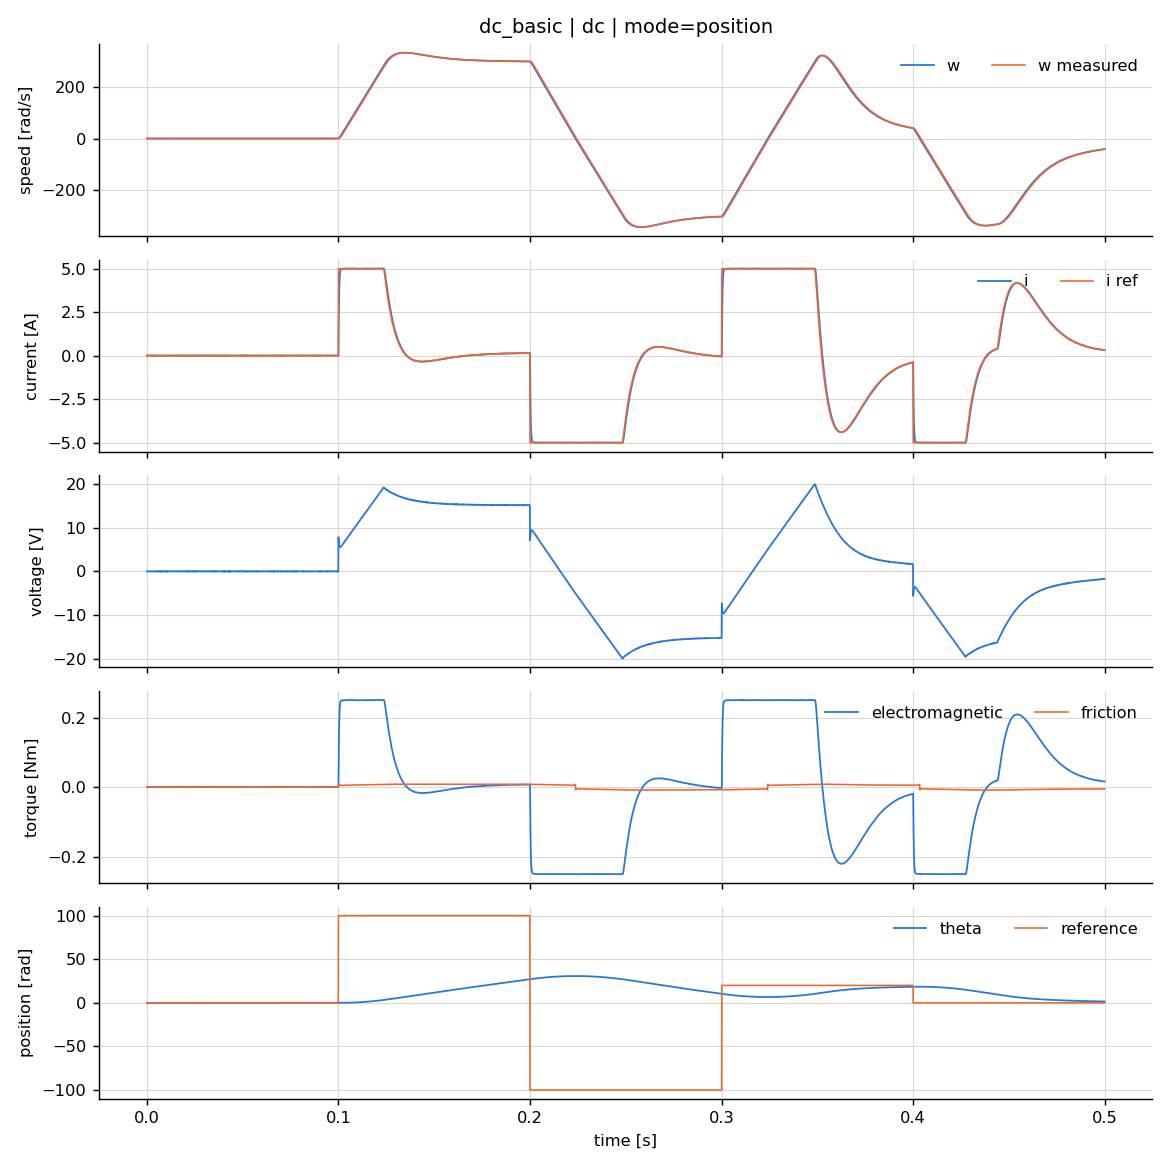

The file beside this chart, header and first rows:
t, ref, v, i, i_meas, w, w_meas, theta, theta_meas, Te, Tf, i_ref, w_ref
0.0, 0.0, -0.001975, 0.0, 0.001257, 0.0, 0.0, 0.0, 0.0, 0.0, 0.0, 0.0, 0.0
0.0001, 0.0, 0.01387, -0.000358, -0.001679, 0.0, -0.1647, -9.438490121204927e-11, -9.587379924285257e-05, -1.7899594721719455e-05, -1.7899594721719455e-05, 0.01265, 0.003012
0.0002, 0.0, -0.01129, 0.002221, 0.008625, 0.0, 0.0283, 5.856249423315739e-10, 0.0, 0.0001111, 0.0001111, -0.002074, 0.0
0.0003, 0.0, 0.009556, -0.0002272, 0.0008218, 0.0, -0.1413, -5.991186100598073e-11, -9.587379924285257e-05, -1.1361965921029517e-05, -1.1361965921029517e-05, 0.01093, 0.003012
0.0004, 0.0, 0.006798, 0.001546, -0.003811, 0.0, 0.0477, 4.0762109129898037e-10, 0.0, 7.730317286537891e-05, 7.730317286537891e-05, -0.003496, 0.0
0.0005, 0.0, -0.008158, 0.002498, 0.006114, 0.0, 0.03951, 6.586343331991063e-10, 0.0, 0.0001249, 0.0001249, -0.002895, 0.0
0.0006, 0.0, -0.02232, 0.0005665, 0.01361, 0.0, 0.03272, 1.493602043172926e-10, 0.0, 2.832536868186547e-05, 2.832536868186547e-05, -0.002397, 0.0
0.0007, 0.0, -0.003226, -0.003581, 0.00589, 0.0, -0.1376, -9.441694894376653e-10, -9.587379924285257e-05, -0.0001791, -0.0001791, 0.01066, 0.003012
0.0008, 0.0, 0.02256, -0.003517, -0.01055, 0.0, -0.114, -9.272165406715526e-10, -9.587379924285257e-05, -0.0001758, -0.0001758, 0.008928, 0.003012
0.0009, 0.0, 0.01718, 0.001211, -0.01144, 0.0, 0.07032, 3.191575619720474e-10, 0.0, 6.0526534840960504e-05, 6.0526534840960504e-05, -0.005152, 0.0
0.001, 0.0, 0.005309, 0.004105, -0.002128, 0.0, 0.05824, 1.082239057551787e-09, 0.0, 0.0002052, 0.0002052, -0.004266, 0.0
0.0011, 0.0, -0.005493, 0.004323, 0.004736, 0.0, 0.04823, 1.1397660714500966e-09, 0.0, 0.0002162, 0.0002162, -0.003533, 0.0
0.0012, 0.0, 0.03241, 0.002544, -0.02071, 0.0, 0.03995, 6.706370862919733e-10, 0.0, 0.0001272, 0.0001272, -0.002925, 0.0
0.0013, 0.0, -0.003142, 0.007958, 0.00577, 0.0, 0.03308, 2.0981944962782815e-09, 0.0, 0.0003979, 0.0003979, -0.002422, 0.0
0.0014, 0.0, 0.01395, 0.005946, -0.006513, 0.0, 0.0274, 1.5677268056443283e-09, 0.0, 0.0002973, 0.0002973, -0.002005, 0.0
0.0015, 0.0, 0.005326, 0.007397, 7.429496600626882e-05, 0.0, 0.02269, 1.9502177374017303e-09, 0.0, 0.0003698, 0.0003698, -0.00166, 0.0
0.0016, 0.0, 0.002672, 0.007022, 0.001579, 0.0, 0.01879, 1.851226088463711e-09, 0.0, 0.0003511, 0.0003511, -0.001374, 0.0
0.0017, 0.0, -0.0003879, 0.006233, 0.00307, 0.0, 0.01557, 1.6433368342342641e-09, 0.0, 0.0003117, 0.0003117, -0.001137, 0.0
0.0018, 0.0, -0.01108, 0.005033, 0.009149, 0.0, 0.01289, 1.3269207380474385e-09, 0.0, 0.0002516, 0.0002516, -0.0009411, 0.0
0.0019, 0.0, -0.01943, 0.002111, 0.01254, 0.0, 0.01068, 5.566647922016789e-10, 0.0, 0.0001056, 0.0001056, -0.0007787, 0.0
0.002, 0.0, 0.01266, -0.001793, -0.003079, 0.0, -0.1559, -4.728496550217035e-10, -9.587379924285257e-05, -8.967342319062414e-05, -8.967342319062414e-05, 0.012, 0.003012
0.0021, 0.0, -0.02357, 0.0008269, 0.01449, 0.0, 0.03562, 2.1801867832318734e-10, 0.0, 4.1346083257348254e-05, 4.1346083257348254e-05, -0.002607, 0.0
0.0022, 0.0, 0.02194, -0.003596, -0.01025, 0.0, -0.1352, -9.479965437357655e-10, -9.587379924285257e-05, -0.0001798, -0.0001798, 0.01049, 0.003012
0.0023, 0.0, -0.007925, 0.001034, 0.004549, 0.0, 0.05273, 2.725857575015305e-10, 0.0, 5.169443972006216e-05, 5.169443972006216e-05, -0.00386, 0.0
0.0024, 0.0, -0.004467, -0.00059, 0.008445, 0.0, -0.121, -1.5554786743054455e-10, -9.587379924285257e-05, -2.949882609485687e-05, -2.949882609485687e-05, 0.00945, 0.003012
0.0025, 0.0, 0.008314, -0.001293, -0.0003526, 0.0, -0.1002, -3.4082648292980165e-10, -9.587379924285257e-05, -6.463593049874021e-05, -6.463593049874021e-05, 0.007926, 0.003012
0.0026, 0.0, 0.008586, 0.0004486, -0.006986, 0.0, 0.08168, 1.1828101710950014e-10, 0.0, 2.2431366059029615e-05, 2.2431366059029615e-05, -0.005981, 0.0
0.0027, 0.0, 0.0103, 0.001924, -0.007294, 0.0, 0.06765, 5.071534514389436e-10, 0.0, 9.617895580653997e-05, 9.617895580653997e-05, -0.004952, 0.0
0.0028, 0.0, 0.002119, 0.003442, -0.001136, 0.0, 0.05603, 9.074124751210218e-10, 0.0, 0.0001721, 0.0001721, -0.0041, 0.0
0.0029, 0.0, -0.008457, 0.003202, 0.005404, 0.0, 0.0464, 8.441905900041401e-10, 0.0, 0.0001601, 0.0001601, -0.003394, 0.0
0.003, 0.0, 0.01194, 0.001089, -0.009008, 0.0, 0.03843, 2.8699621117021305e-10, 0.0, 5.442730564578938e-05, 5.442730564578938e-05, -0.00281, 0.0
0.0031, 0.0, -0.001348, 0.003055, 0.0009631, 0.0, 0.03183, 8.054063429515154e-10, 0.0, 0.0001527, 0.0001527, -0.002325, 0.0
0.0032, 0.0, -0.001556, 0.002257, 0.0006644, 0.0, 0.02636, 5.949770019370433e-10, 0.0, 0.0001128, 0.0001128, -0.001925, 0.0
0.0033, 0.0, -0.01199, 0.001566, 0.006974, 0.0, 0.02183, 4.1277012601344447e-10, 0.0, 7.827965992436217e-05, 7.827965992436217e-05, -0.001592, 0.0
0.0034, 0.0, 0.006179, -0.0008907, 0.001256, 0.0, -0.1466, -2.3482957656859353e-10, -9.587379924285257e-05, -4.453418073519366e-05, -4.453418073519366e-05, 0.01133, 0.003012
0.0035, 0.0, -0.008149, 0.0003907, 0.003944, 0.0, 0.04327, 1.0301757695497673e-10, 0.0, 1.953673578112765e-05, 1.953673578112765e-05, -0.003163, 0.0
0.0036, 0.0, 0.02002, -0.001157, -0.007696, 0.0, -0.1289, -3.0510354470370565e-10, -9.587379924285257e-05, -5.786126518357948e-05, -5.786126518357948e-05, 0.01003, 0.003012
0.0037, 0.0, -0.00175, 0.002681, 0.001384, 0.0, 0.05798, 7.067338012888786e-10, 0.0, 0.000134, 0.000134, -0.004241, 0.0
0.0038, 0.0, -0.01596, 0.001877, 0.009717, 0.0, 0.04802, 4.950005066645405e-10, 0.0, 9.387421444066698e-05, 9.387421444066698e-05, -0.00351, 0.0
0.0039, 0.0, -0.01401, -0.001355, 0.01358, 0.0, -0.1249, -3.5731843080707014e-10, -9.587379924285257e-05, -6.776354073495389e-05, -6.776354073495389e-05, 0.00974, 0.003012
0.004, 0.0, 0.03022, -0.00365, -0.01624, 0.0, -0.1035, -9.622105300565413e-10, -9.587379924285257e-05, -0.0001825, -0.0001825, 0.008167, 0.003012
0.0041, 0.0, -0.0281, 0.002491, 0.01763, 0.0, 0.07901, 6.566345722727906e-10, 0.0, 0.0001245, 0.0001245, -0.005781, 0.0
0.0042, 0.0, -0.01159, -0.003054, 0.0104, 0.0, -0.09927, -8.051405592905148e-10, -9.587379924285257e-05, -0.0001527, -0.0001527, 0.00786, 0.003012
0.0043, 0.0, -0.0022, -0.004601, 0.003212, 0.0, -0.08222, -1.213048453971072e-09, -9.587379924285257e-05, -0.00023, -0.00023, 0.006611, 0.003012
0.0044, 0.0, 0.005384, -0.004166, -0.001521, 0.0, -0.06809, -1.0983145974411045e-09, -9.587379924285257e-05, -0.0002083, -0.0002083, 0.005576, 0.003012
0.0045, 0.0, 0.01322, -0.002435, -0.005574, 0.0, -0.05639, -6.41942967844838e-10, -9.587379924285257e-05, -0.0001217, -0.0001217, 0.004719, 0.003012
0.0046, 0.0, -0.0281, 0.0004026, 0.01498, 0.0, 0.118, 1.0614081572185896e-10, 0.0, 2.0129041408706308e-05, 2.0129041408706308e-05, -0.008636, 0.0
0.0047, 0.0, -0.02234, -0.004763, 0.01484, 0.0, -0.06698, -1.255859372638288e-09, -9.587379924285257e-05, -0.0002382, -0.0002382, 0.005496, 0.003012
0.0048, 0.0, -0.01853, -0.00795, 0.01007, 0.0, -0.05547, -2.0959213352877387e-09, -9.587379924285257e-05, -0.0003975, -0.0003975, 0.004654, 0.003012
0.0049, 0.0, -0.01019, -0.009867, 0.003284, 0.0, -0.04594, -2.60147955512052e-09, -9.587379924285257e-05, -0.0004934, -0.0004934, 0.003956, 0.003012
0.005, 0.0, 0.004641, -0.009926, -0.006353, 0.0, -0.03805, -2.6170931881506827e-09, -9.587379924285257e-05, -0.0004963, -0.0004963, 0.003378, 0.003012
0.0051, 0.0, 0.02772, -0.007286, -0.01937, 0.0, -0.03151, -1.9208917975002744e-09, -9.587379924285257e-05, -0.0003643, -0.0003643, 0.0029, 0.003012
0.0052, 0.0, 0.005487, -0.0009404, -0.000985, 0.0, -0.0261, -2.479428956235758e-10, -9.587379924285257e-05, -4.7021051977591186e-05, -4.7021051977591186e-05, 0.002504, 0.003012
0.0053, 0.0, -0.01755, 0.0002247, 0.006789, 0.0, 0.1431, 5.924373243947791e-11, 0.0, 1.1235258890468393e-05, 1.1235258890468393e-05, -0.01047, 0.0
0.0054, 0.0, 0.02587, -0.002997, -0.01588, 0.0, -0.0462, -7.90110204522389e-10, -9.587379924285257e-05, -0.0001498, -0.0001498, 0.003979, 0.003012
0.0055, 0.0, -0.0147, 0.002236, 0.006187, 0.0, 0.1264, 5.895010399174715e-10, 0.0, 0.0001118, 0.0001118, -0.009248, 0.0
0.0056, 0.0, -0.002226, -0.0008336, 0.003465, 0.0, -0.05998, -2.1977217268300047e-10, -9.587379924285257e-05, -4.167862414031152e-05, -4.167862414031152e-05, 0.004991, 0.003012
0.0057, 0.0, -0.006202, -0.001086, 0.005874, 0.0, -0.04968, -2.863375955425516e-10, -9.587379924285257e-05, -5.4302402693503844e-05, -5.4302402693503844e-05, 0.004236, 0.003012
0.0058, 0.0, 0.02372, -0.002013, -0.01385, 0.0, -0.04114, -5.308156819574888e-10, -9.587379924285257e-05, -0.0001007, -0.0001007, 0.003612, 0.003012
0.0059, 0.0, 0.001586, 0.002651, -0.003966, 0.0, 0.1306, 6.989566029890404e-10, 0.0, 0.0001326, 0.0001326, -0.009551, 0.0
... 4,940 more rows
